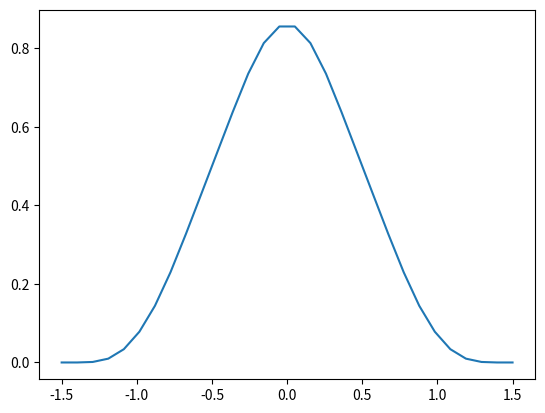

This figure's Python source:
import numpy as np
import matplotlib.pyplot as plt

# число точек
n = 30
k_max = 10
r_max = 10
s_max = 10
fup = np.zeros(n)
m = 1

def my_sinc(x):
    sincd = 1
    for i in range(1,s_max+1):
        sincd= sincd*np.cos(x/(2**i))
    return sincd

def fun_fup(x):
    y = 1/2
    for k in range(1, k_max+1):
        psin = 1
        for r in range(1, r_max+1):
            t = 2*np.pi*k /(m+2)/2**r
            psin = psin*my_sinc(t)
        psin = psin*my_sinc(2*np.pi*k/(m+2)/2)**m*np.cos(2*np.pi*k*x/(m+2))
        y = y+psin
    y = y*2/(m+2)
    return y

for i in range(n):
    x = -(m+2)/2+i*(m+2)/(n-1)
    fup[i] = fun_fup(x)
    print((i+1)/n)

# график
fig = plt.subplots()
x = np.linspace(-(m+2)/2, (m+2)/2, len(fup))
plt.plot(x, fup)
plt.show()
